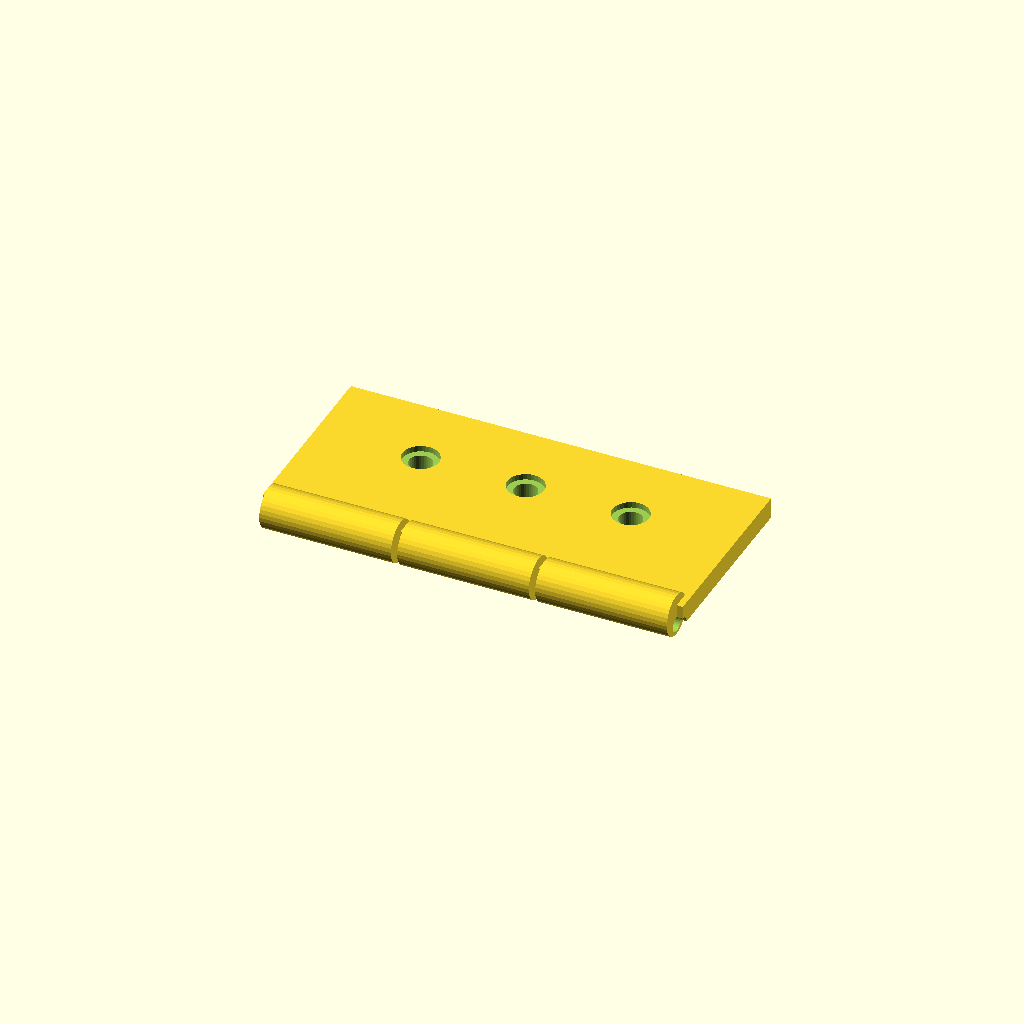
Cell 1: rendered with the file's own defaults.
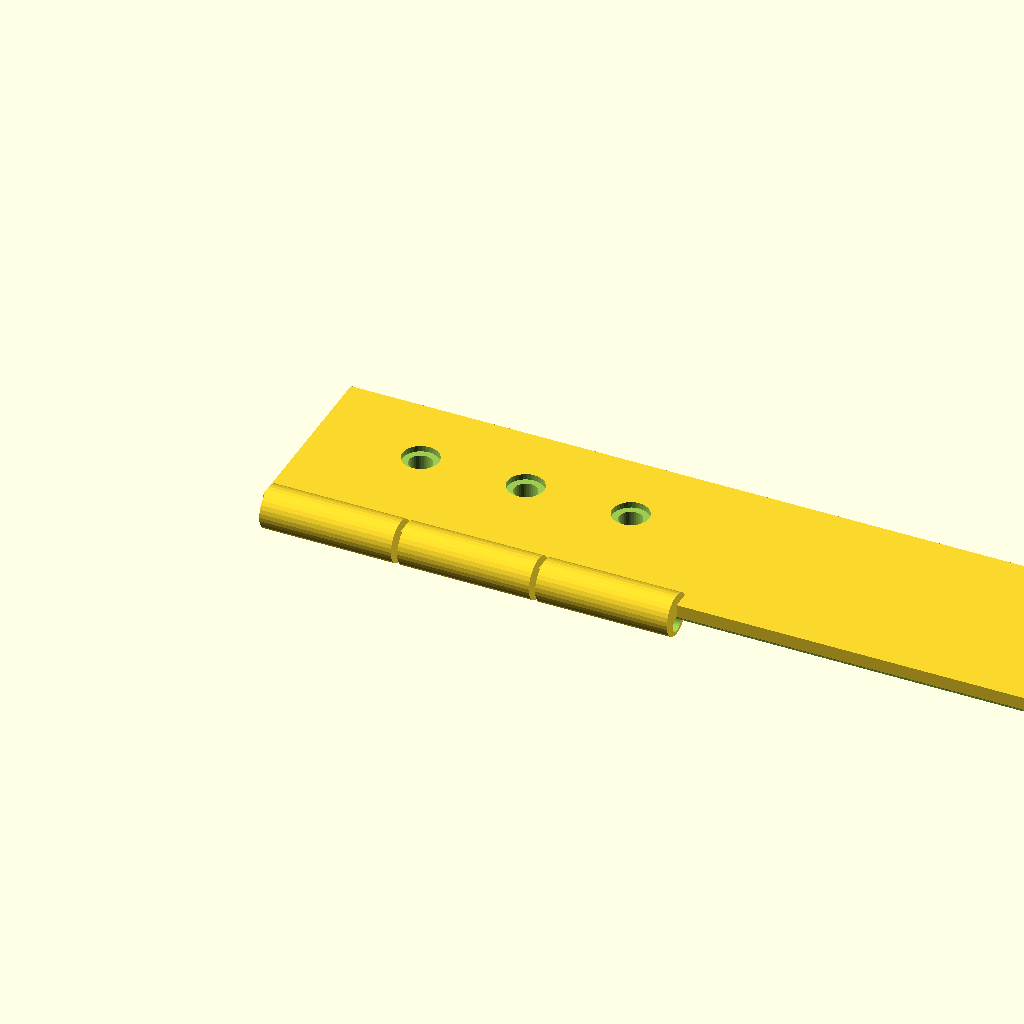
Cell 2: tab_len = 200 (everything else at default).
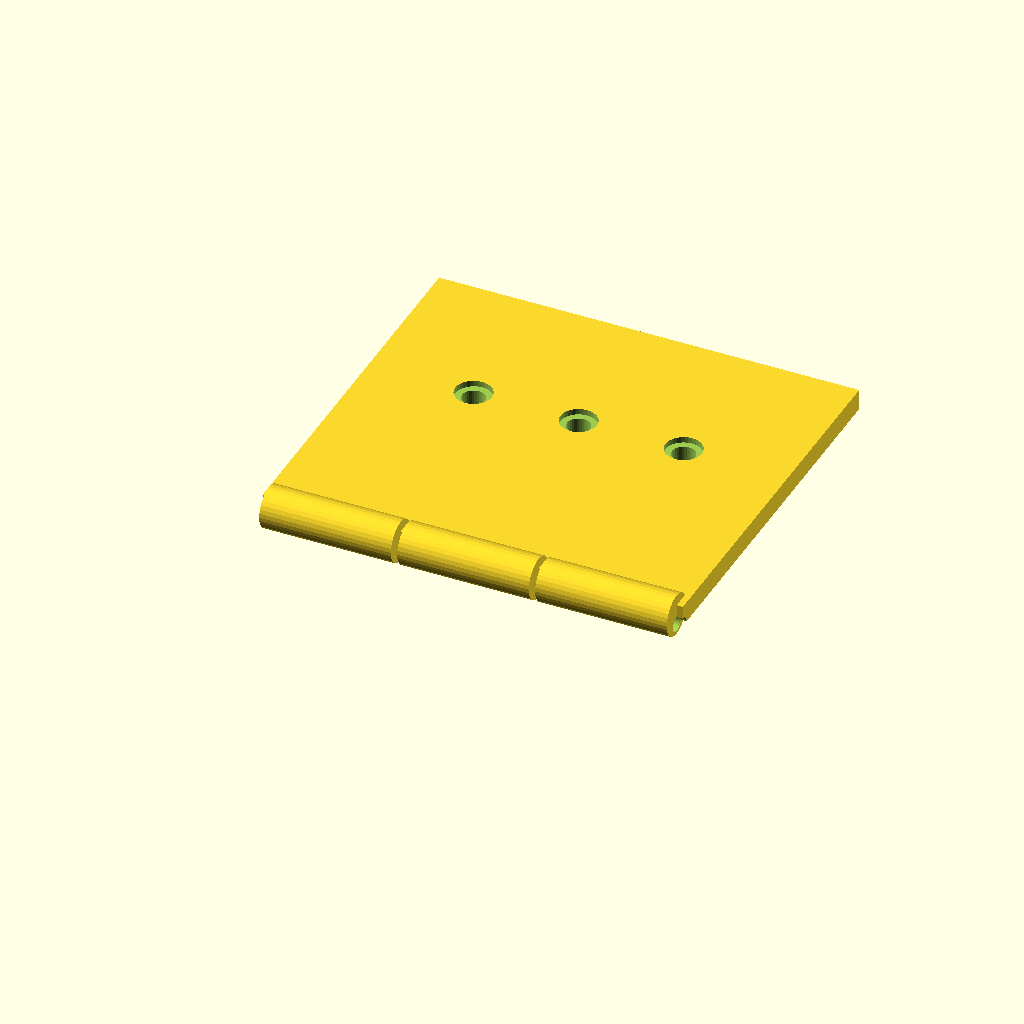
Cell 3: the same model with tab_w = 90.
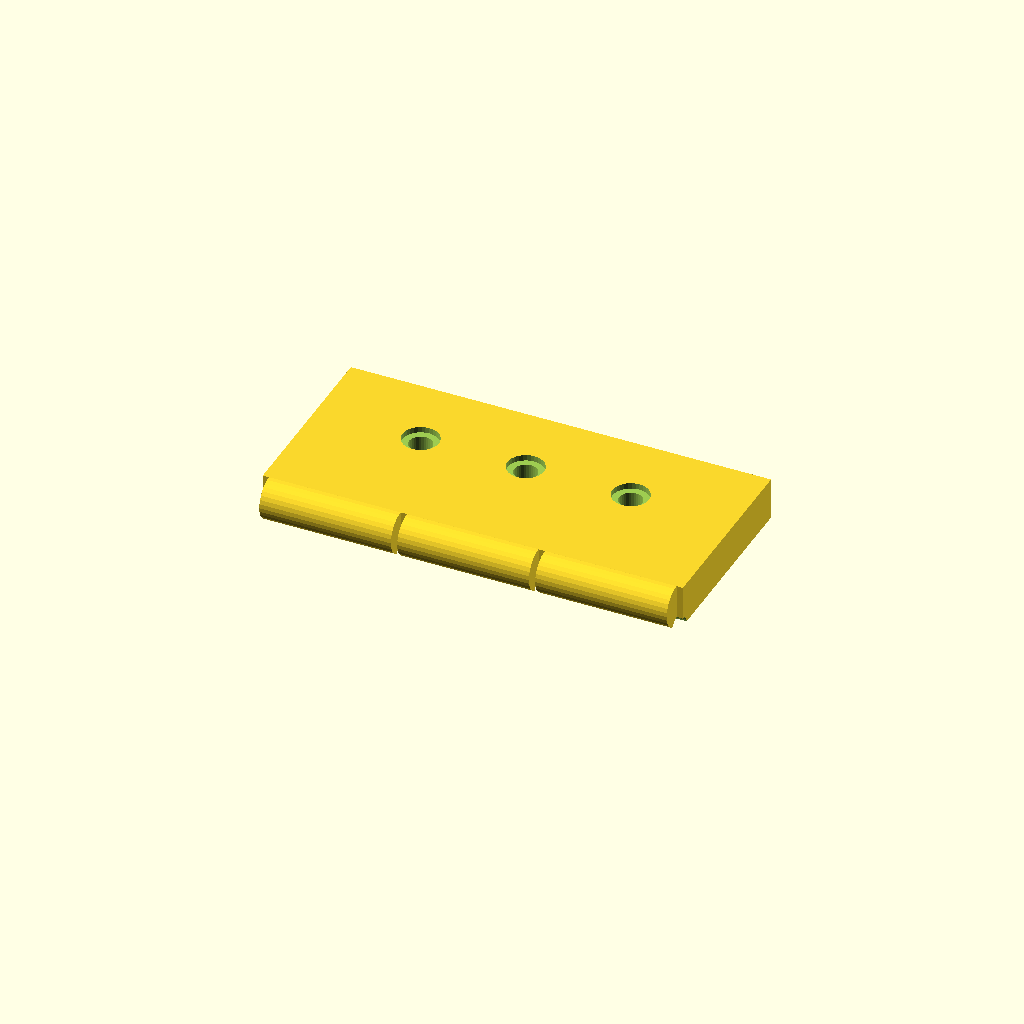
Cell 4: tab_t = 10 (everything else at default).
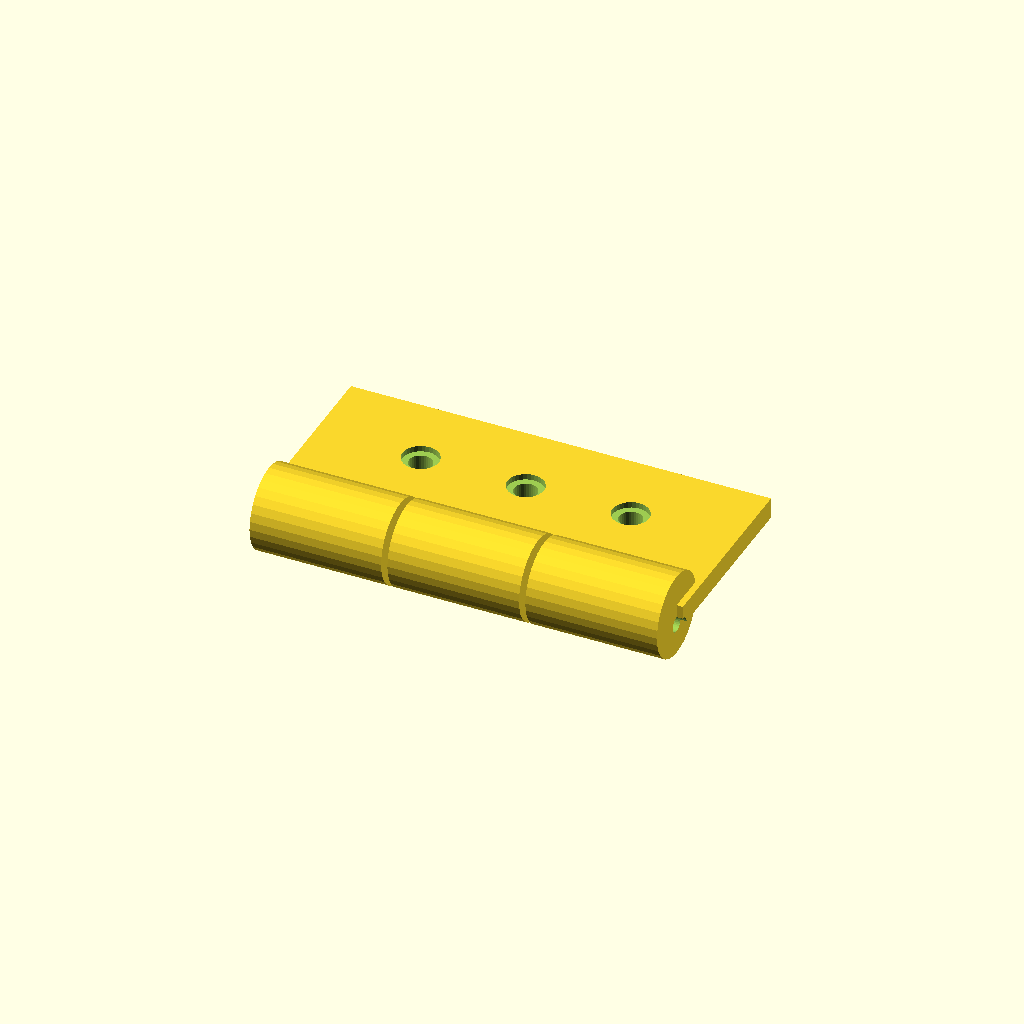
Cell 5: the same model with ring_d = 20.
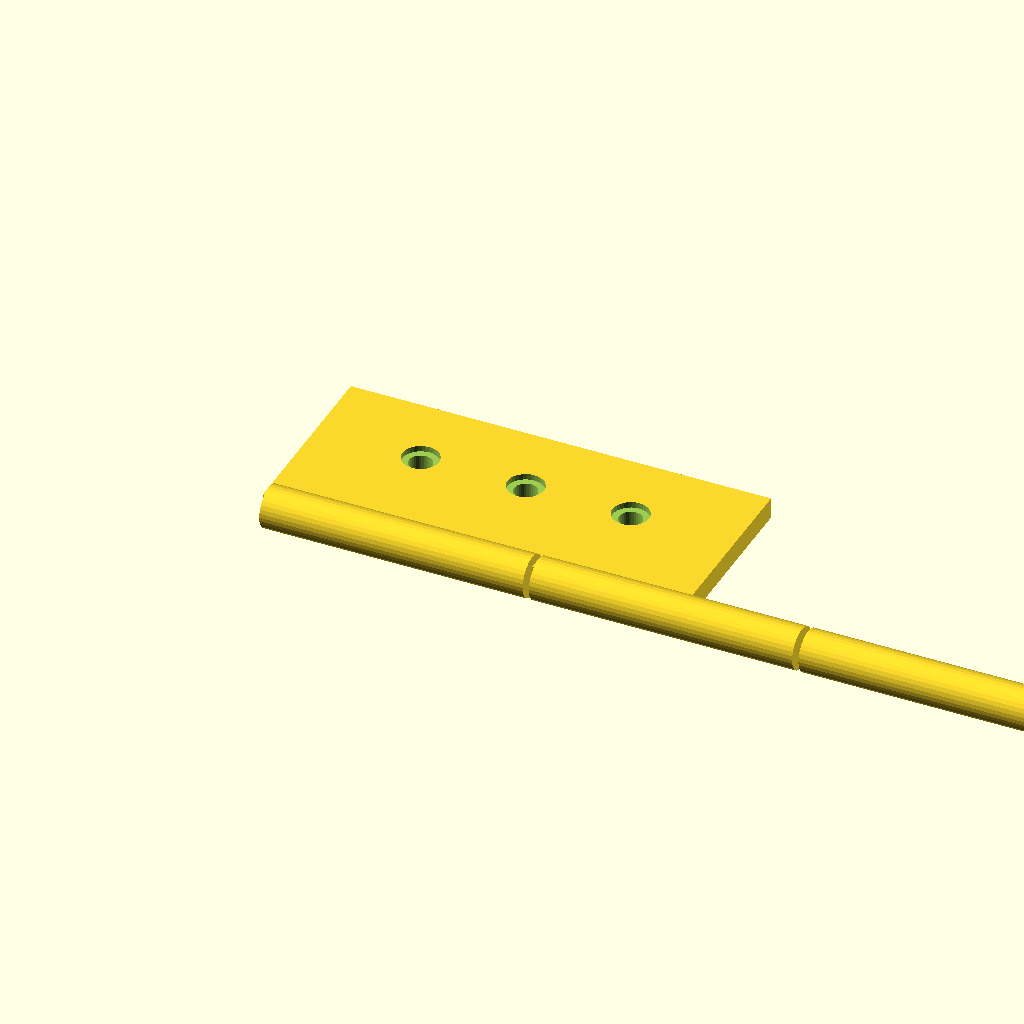
Cell 6: ring_w = 62.66 (everything else at default).
All cells are drawn from one camera (rotation 55°, 0°, 25°, orthographic, colour scheme Cornfield), so only the parameter changes between them.
OpenSCAD source file optional_data/data/gen2/hinges/part_0062.scad:
$fn = 32;

// ----------------------------------------------------------------------
// Hinge leaf: 100 x 50 x 10 mm
// ----------------------------------------------------------------------

// --- parameters (mm) ---
tab_len = 100;            // leaf length, X
tab_w = 45;               // leaf width, Y
tab_t = 5;                // leaf thickness
ring_d = 10;              // knuckle diameter
ring_w = 31.33;           // knuckle width
knuckle_n = 3;            // number of knuckles
pin_d = 3.8;              // pin bore
gap = 1.5;                // gap between the knuckles
screw_d = 5.5;            // screw clearance
cs_d = 8.7;               // countersink diameter
cs_h = 1.4;               // countersink depth

module leaf() {
  cube([tab_len, tab_w, tab_t]);
}

module knuckles() {
  /* barrels sit on the leaf edge, the pin axis at half the leaf thickness */
  for (i = [0 : knuckle_n - 1])
    translate([gap + i * (ring_w + gap), 0, tab_t * 0.5])
      rotate([0, 90, 0]) cylinder(h = ring_w, d = ring_d);
}

difference() {
  union() {
    leaf();
    knuckles();
  }
  rotate([0, 90, 0]) translate([0, 0, -1])
    cylinder(h = tab_len + 2, d = pin_d);
  translate([25, tab_w * 0.6, -1]) cylinder(h = tab_t + 2, d = screw_d);
  translate([25, tab_w * 0.6, tab_t - cs_h]) cylinder(h = cs_h + 0.5, d = cs_d);
  translate([50, tab_w * 0.6, -1]) cylinder(h = tab_t + 2, d = screw_d);
  translate([50, tab_w * 0.6, tab_t - cs_h]) cylinder(h = cs_h + 0.5, d = cs_d);
  translate([75, tab_w * 0.6, -1]) cylinder(h = tab_t + 2, d = screw_d);
  translate([75, tab_w * 0.6, tab_t - cs_h]) cylinder(h = cs_h + 0.5, d = cs_d);
}
Customizer parameters (derived from the source; name, type, default, range or options):
tab_len: number, default 100
tab_w: number, default 45
tab_t: number, default 5
ring_d: number, default 10
ring_w: number, default 31.33
knuckle_n: number, default 3
pin_d: number, default 3.8
gap: number, default 1.5
screw_d: number, default 5.5
cs_d: number, default 8.7
cs_h: number, default 1.4
